Image classification data set "dataset" (stahiomar/Cat-Breed-Classification-using-CNN on GitHub). Class labels (3): orange cat, siamese cat, sphynx cat.

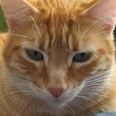
Label: orange cat

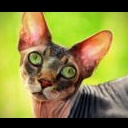
Label: sphynx cat

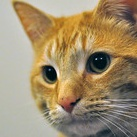
Label: orange cat

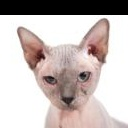
Label: sphynx cat

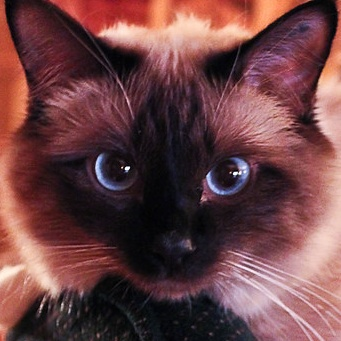
Label: siamese cat

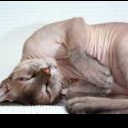
Label: sphynx cat
